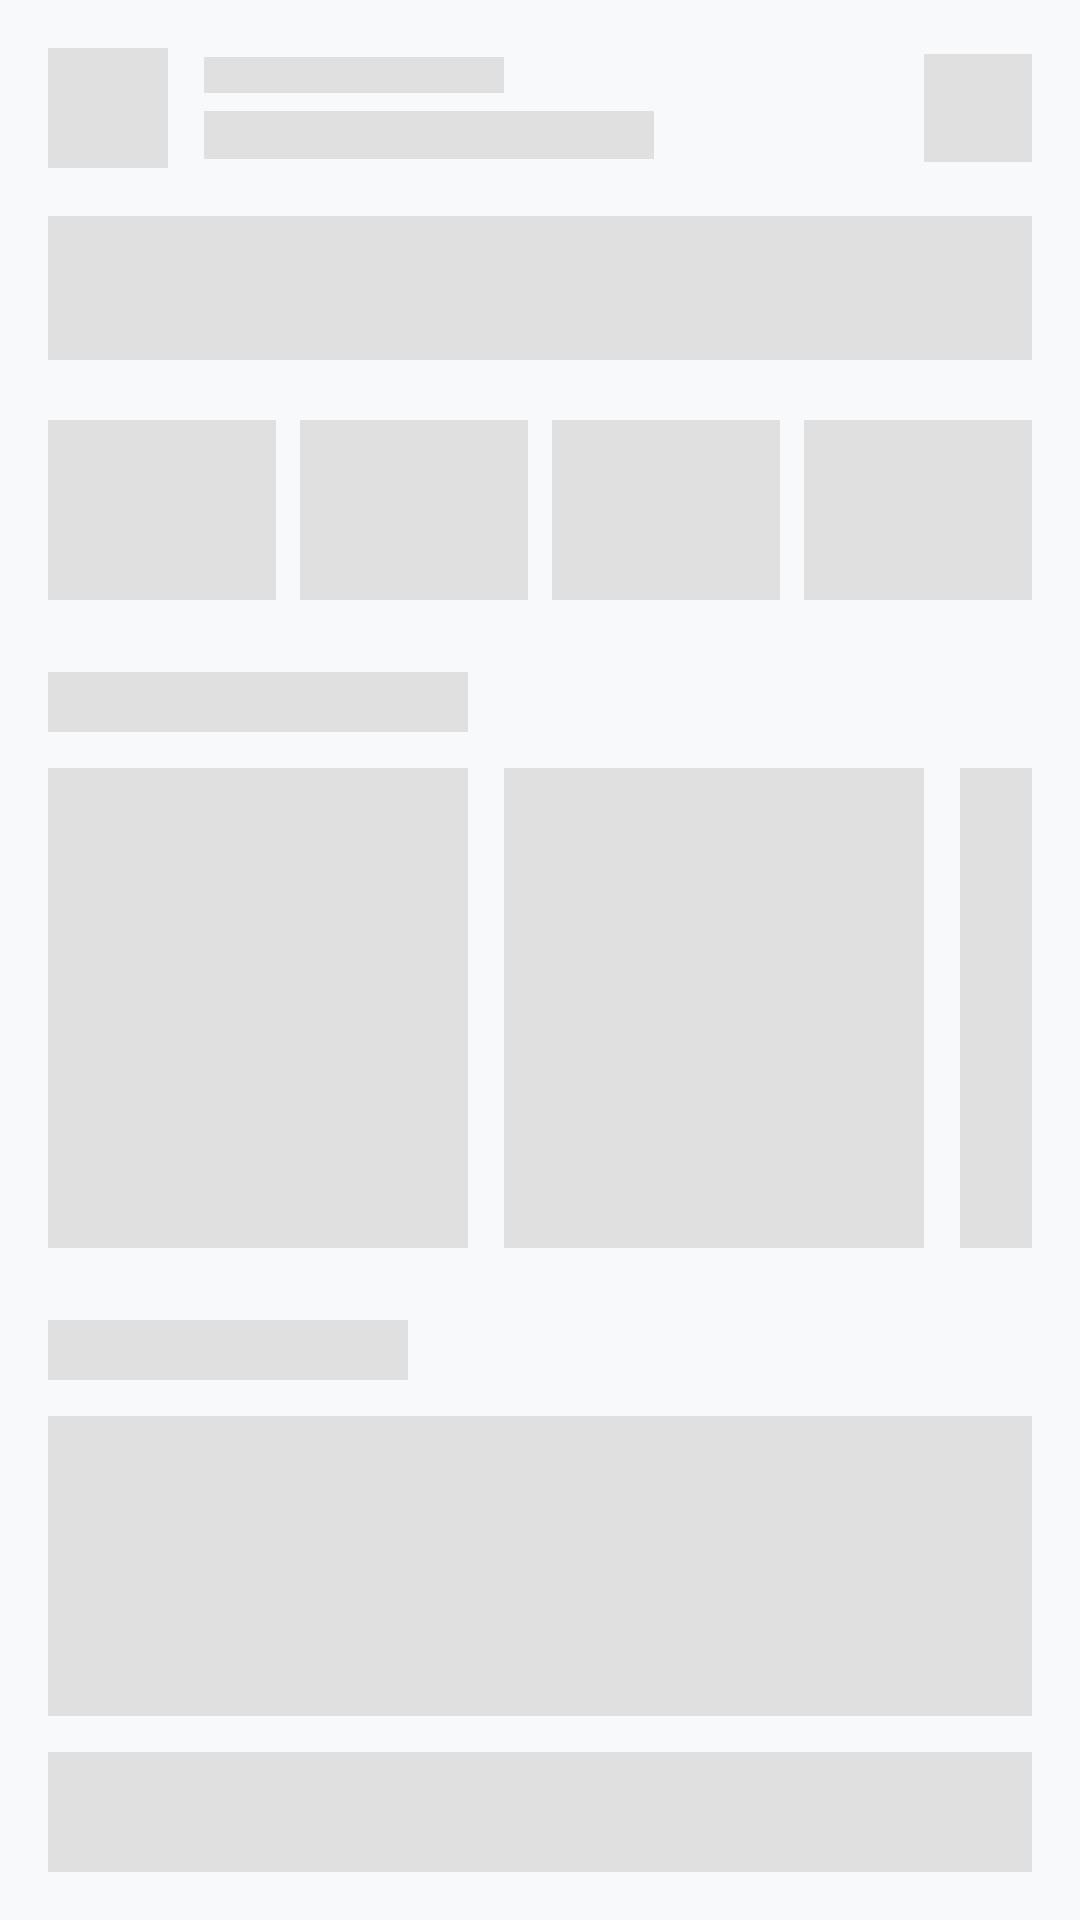

Android layout source for this screen:
<!-- AndroidManifest.xml: application theme Theme.Appeat -->
<!-- res/layout/shimmer_home_layout.xml -->
<?xml version="1.0" encoding="utf-8"?>
<LinearLayout xmlns:android="http://schemas.android.com/apk/res/android"
    android:layout_width="match_parent"
    android:layout_height="match_parent"
    android:orientation="vertical"
    android:padding="16dp"
    android:background="@color/background_light">

    
    <LinearLayout
        android:layout_width="match_parent"
        android:layout_height="wrap_content"
        android:orientation="horizontal"
        android:gravity="center_vertical">
        <View
            android:layout_width="40dp"
            android:layout_height="40dp"
            android:background="@color/gray_light" />
        <LinearLayout
            android:layout_width="0dp"
            android:layout_height="wrap_content"
            android:layout_weight="1"
            android:layout_marginStart="12dp"
            android:orientation="vertical">
            <View
                android:layout_width="100dp"
                android:layout_height="12dp"
                android:background="@color/gray_light" />
            <View
                android:layout_width="150dp"
                android:layout_height="16dp"
                android:layout_marginTop="6dp"
                android:background="@color/gray_light" />
        </LinearLayout>
        <View
            android:layout_width="36dp"
            android:layout_height="36dp"
            android:background="@color/gray_light" />
    </LinearLayout>

    
    <View
        android:layout_width="match_parent"
        android:layout_height="48dp"
        android:layout_marginTop="16dp"
        android:background="@color/gray_light" />

    
    <LinearLayout
        android:layout_width="match_parent"
        android:layout_height="wrap_content"
        android:orientation="horizontal"
        android:layout_marginTop="20dp"
        android:weightSum="4">
        <View android:layout_width="0dp" android:layout_height="60dp" android:layout_weight="1" android:layout_marginEnd="8dp" android:background="@color/gray_light"/>
        <View android:layout_width="0dp" android:layout_height="60dp" android:layout_weight="1" android:layout_marginEnd="8dp" android:background="@color/gray_light"/>
        <View android:layout_width="0dp" android:layout_height="60dp" android:layout_weight="1" android:layout_marginEnd="8dp" android:background="@color/gray_light"/>
        <View android:layout_width="0dp" android:layout_height="60dp" android:layout_weight="1" android:background="@color/gray_light"/>
    </LinearLayout>

    
    <View
        android:layout_width="140dp"
        android:layout_height="20dp"
        android:layout_marginTop="24dp"
        android:background="@color/gray_light" />

    
    <LinearLayout
        android:layout_width="match_parent"
        android:layout_height="wrap_content"
        android:orientation="horizontal"
        android:layout_marginTop="12dp">
        <View android:layout_width="140dp" android:layout_height="160dp" android:layout_marginEnd="12dp" android:background="@color/gray_light"/>
        <View android:layout_width="140dp" android:layout_height="160dp" android:layout_marginEnd="12dp" android:background="@color/gray_light"/>
        <View android:layout_width="140dp" android:layout_height="160dp" android:background="@color/gray_light"/>
    </LinearLayout>

    
    <View
        android:layout_width="120dp"
        android:layout_height="20dp"
        android:layout_marginTop="24dp"
        android:background="@color/gray_light" />

    <View
        android:layout_width="match_parent"
        android:layout_height="100dp"
        android:layout_marginTop="12dp"
        android:background="@color/gray_light" />
    <View
        android:layout_width="match_parent"
        android:layout_height="100dp"
        android:layout_marginTop="12dp"
        android:background="@color/gray_light" />

</LinearLayout>
<!-- resources referenced by this layout -->
<resources>
  <color name="background_light">#F8F9FA</color>
  <color name="gray_light">#E0E0E0</color>
  <style name="Theme.Appeat" parent="Base.Theme.Appeat" />
  <style name="Base.Theme.Appeat" parent="Theme.Material3.DayNight.NoActionBar">
          
          <item name="colorPrimary">@color/mamzi_green</item>
          <item name="colorPrimaryDark">@color/mamzi_green_dark</item>
          <item name="colorSecondary">@color/mamzi_orange</item>
          <item name="android:windowBackground">@color/background_light</item>
      </style>
  <color name="mamzi_green">#00B14F</color>
  <color name="mamzi_green_dark">#008B3E</color>
  <color name="mamzi_orange">#FF6B6B</color>
</resources>
